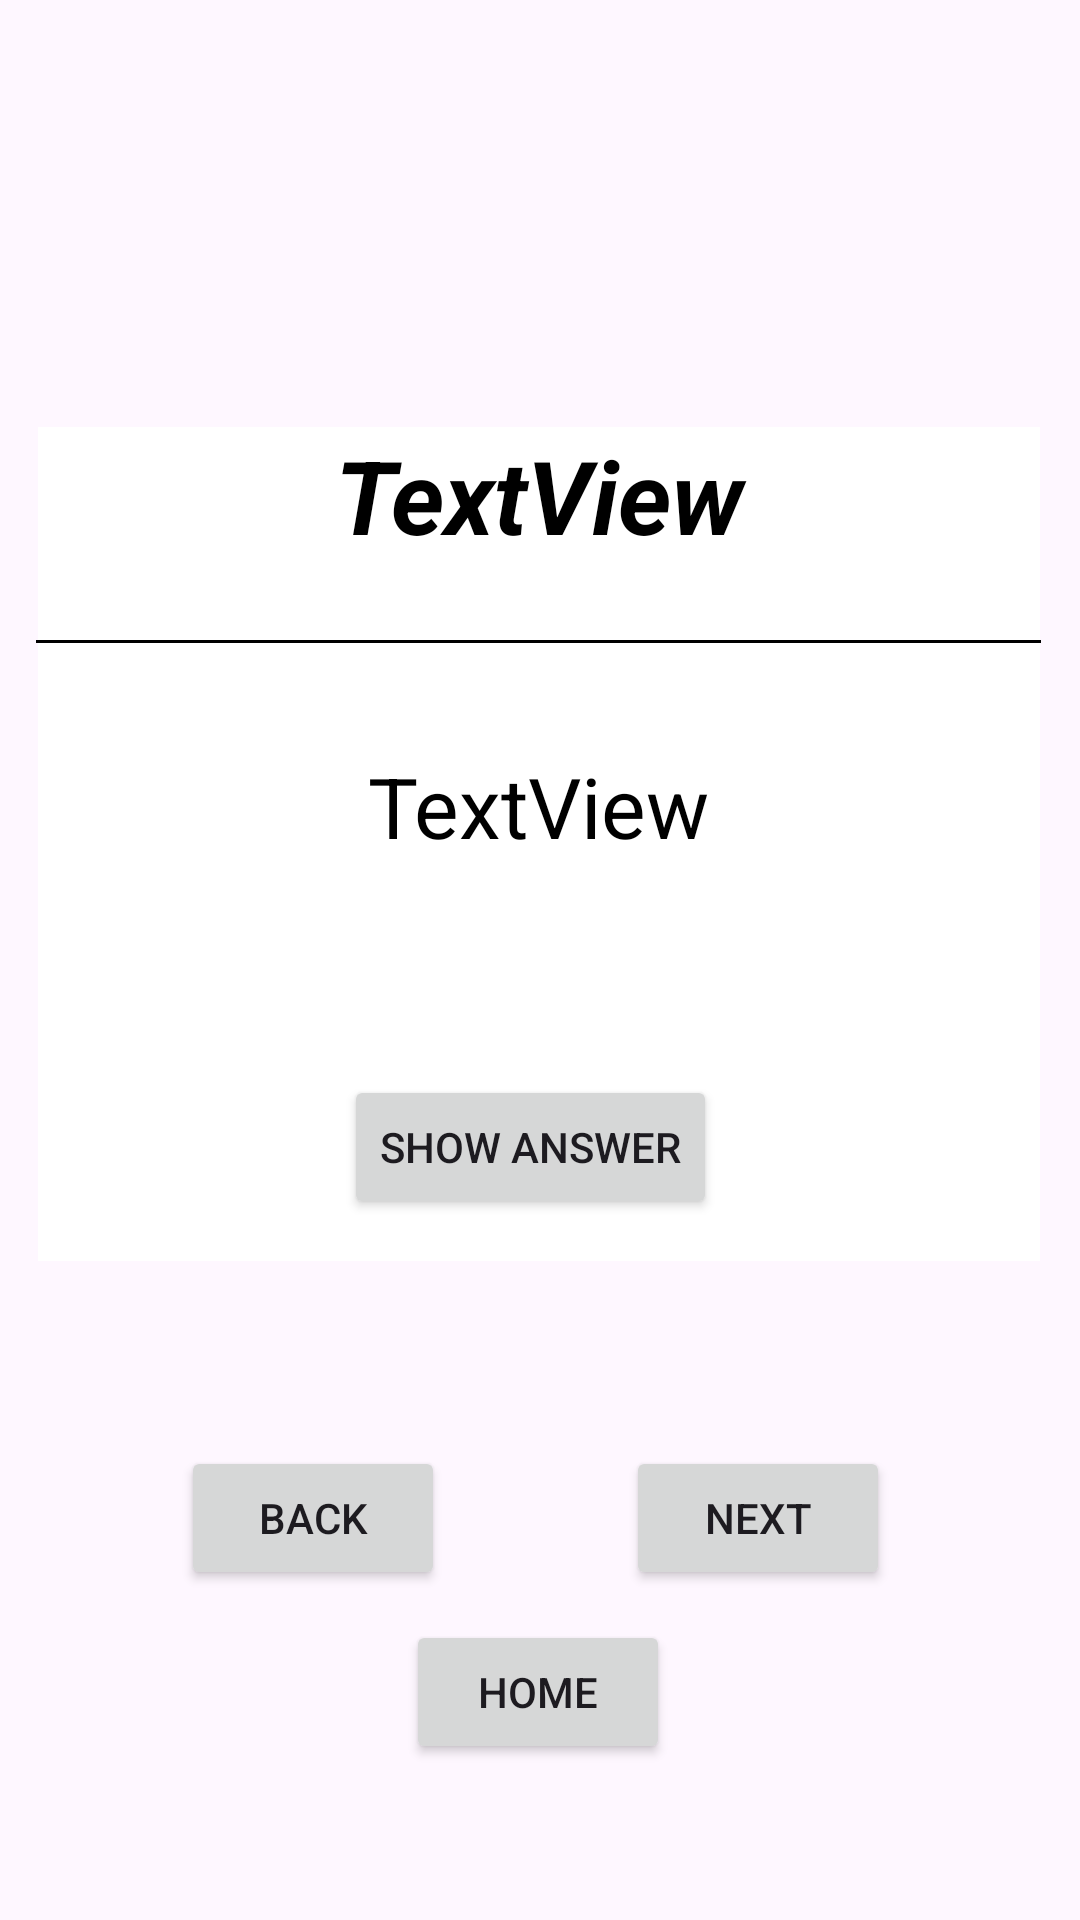

The Android layout XML behind this screen, and the referenced resources:
<!-- AndroidManifest.xml: application theme Theme.Flasher -->
<!-- res/layout/show_flashcards.xml -->
<?xml version="1.0" encoding="utf-8"?>
<androidx.constraintlayout.widget.ConstraintLayout xmlns:android="http://schemas.android.com/apk/res/android"
    xmlns:app="http://schemas.android.com/apk/res-auto"
    xmlns:tools="http://schemas.android.com/tools"
    android:layout_width="match_parent"
    android:layout_height="match_parent">

    <TextView
        android:id="@+id/term_view"
        android:layout_width="334dp"
        android:layout_height="278dp"
        android:background="@color/white"
        android:capitalize="sentences"
        android:text="@string/textview"
        android:textAlignment="center"
        android:textAllCaps="false"
        android:textColor="@color/black"
        android:textSize="34sp"
        android:textStyle="bold|italic"
        app:layout_constraintBottom_toBottomOf="parent"
        app:layout_constraintEnd_toEndOf="parent"
        app:layout_constraintHorizontal_bias="0.492"
        app:layout_constraintStart_toStartOf="parent"
        app:layout_constraintTop_toTopOf="parent"
        app:layout_constraintVertical_bias="0.393" />

    <Button
        android:id="@+id/next_view"
        android:layout_width="wrap_content"
        android:layout_height="wrap_content"
        android:text="@string/next"
        app:layout_constraintBottom_toBottomOf="parent"
        app:layout_constraintEnd_toEndOf="parent"
        app:layout_constraintHorizontal_bias="0.767"
        app:layout_constraintStart_toStartOf="parent"
        app:layout_constraintTop_toTopOf="parent"
        app:layout_constraintVertical_bias="0.814" />

    <Button
        android:id="@+id/back_view"
        android:layout_width="wrap_content"
        android:layout_height="wrap_content"
        android:text="@string/back"
        app:layout_constraintBottom_toBottomOf="parent"
        app:layout_constraintEnd_toEndOf="parent"
        app:layout_constraintHorizontal_bias="0.222"
        app:layout_constraintStart_toStartOf="parent"
        app:layout_constraintTop_toTopOf="parent"
        app:layout_constraintVertical_bias="0.814" />

    <Button
        android:id="@+id/home_view"
        android:layout_width="wrap_content"
        android:layout_height="wrap_content"
        android:text="@string/home"
        app:layout_constraintBottom_toBottomOf="parent"
        app:layout_constraintEnd_toEndOf="parent"
        app:layout_constraintHorizontal_bias="0.498"
        app:layout_constraintStart_toStartOf="parent"
        app:layout_constraintTop_toTopOf="parent"
        app:layout_constraintVertical_bias="0.912" />

    <Button
        android:id="@+id/show_answer_button"
        android:layout_width="wrap_content"
        android:layout_height="wrap_content"
        android:text="@string/show_answer"
        app:layout_constraintBottom_toBottomOf="@+id/term_view"
        app:layout_constraintEnd_toEndOf="@+id/term_view"
        app:layout_constraintHorizontal_bias="0.487"
        app:layout_constraintStart_toStartOf="@+id/term_view"
        app:layout_constraintTop_toTopOf="@+id/term_view"
        app:layout_constraintVertical_bias="0.939" />

    <View
        android:id="@+id/divider"
        android:layout_width="335dp"
        android:layout_height="1dp"
        android:background="@color/black"
        android:backgroundTint="@color/black"
        app:layout_constraintBottom_toTopOf="@+id/show_answer_button"
        app:layout_constraintEnd_toEndOf="parent"
        app:layout_constraintHorizontal_bias="0.486"
        app:layout_constraintStart_toStartOf="parent"
        app:layout_constraintTop_toTopOf="@+id/term_view"
        app:layout_constraintVertical_bias="0.33" />

    <TextView
        android:id="@+id/def_view"
        android:layout_width="wrap_content"
        android:layout_height="wrap_content"
        android:text="TextView"
        android:textColor="@color/black"
        android:textSize="28sp"
        app:layout_constraintBottom_toBottomOf="parent"
        app:layout_constraintEnd_toEndOf="parent"
        app:layout_constraintHorizontal_bias="0.498"
        app:layout_constraintStart_toStartOf="parent"
        app:layout_constraintTop_toTopOf="parent"
        app:layout_constraintVertical_bias="0.415" />
</androidx.constraintlayout.widget.ConstraintLayout>
<!-- resources referenced by this layout -->
<resources>
  <string name="back">Back</string>
  <string name="home">Home</string>
  <string name="next">Next</string>
  <string name="show_answer">Show Answer</string>
  <string name="textview">TextView</string>
  <style name="Theme.Flasher" parent="Theme.MaterialComponents.DayNight.DarkActionBar">
          
          <item name="colorPrimary">@color/purple_500</item>
          <item name="colorPrimaryVariant">@color/purple_700</item>
          <item name="colorOnPrimary">@color/white</item>
          
          <item name="colorSecondary">@color/teal_200</item>
          <item name="colorSecondaryVariant">@color/teal_700</item>
          <item name="colorOnSecondary">@color/black</item>
          
          <item name="android:statusBarColor">?attr/colorPrimaryVariant</item>
          
      </style>
  <!-- not gathered from this repository: default colours our renderer supplied (Android Studio template values) -->
  <color name="purple_500">#FF6200EE</color>
  <color name="purple_700">#FF3700B3</color>
  <color name="teal_200">#FF03DAC5</color>
  <color name="teal_700">#FF018786</color>
  <color name="black">#FF000000</color>
  <color name="white">#FFFFFFFF</color>
</resources>
